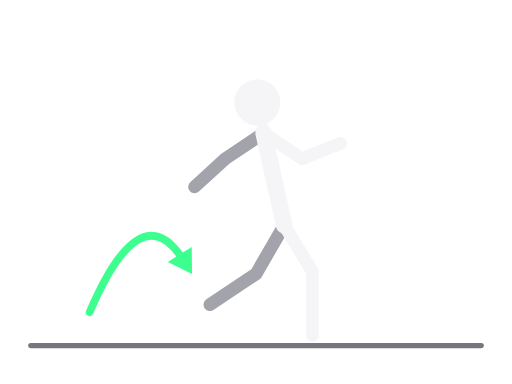
t = 0.00 s
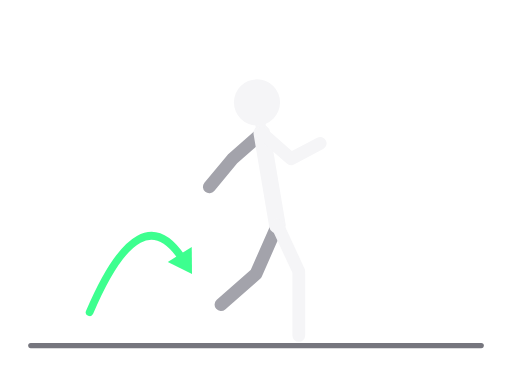
t = 0.20 s
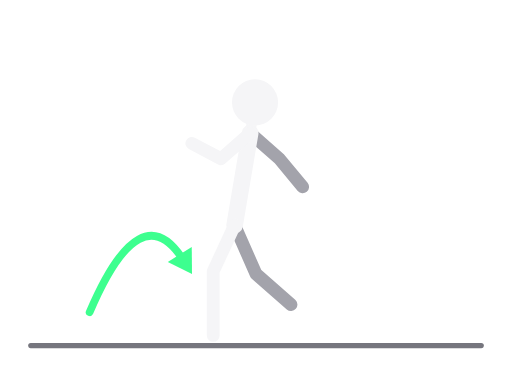
t = 0.60 s
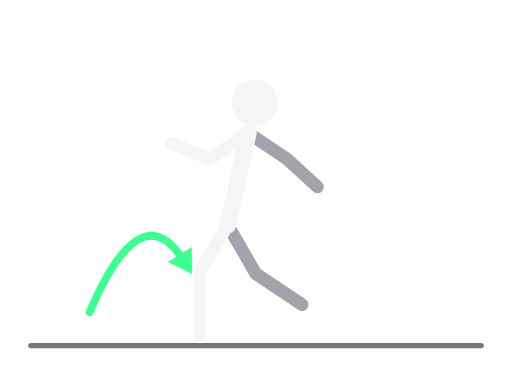
t = 0.80 s
t = 1.00 s: frame unchanged from t = 0.60 s, image omitted
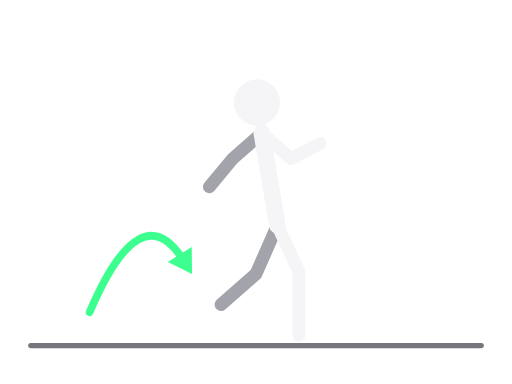
t = 1.40 s

The animated SVG that drew these frames (rendered in a browser with its animation timeline set to each time). Animation: 8 SMIL elements (animate=8); one cycle of 1.60 s, repeats indefinitely.

<svg xmlns="http://www.w3.org/2000/svg" viewBox="0 0 400 300" role="img" aria-label="Klizački skokovi"><title>Klizački skokovi</title><g stroke-linecap="round" stroke-linejoin="round"><line x1="24" y1="270" x2="376" y2="270" style="stroke:var(--ill-floor,#76767E)" stroke-width="4"/><polyline points="222,176 200,214 164,238" fill="none" style="stroke:var(--ill-far,#A3A3AB)" stroke-width="10"><animate attributeName="points" values="222,176 200,214 164,238;178,176 200,214 236,238;222,176 200,214 164,238" dur="1.6s" repeatCount="indefinite" calcMode="spline" keyTimes="0;0.5;1" keySplines="0.45 0 0.55 1;0.45 0 0.55 1"/></polyline><polyline points="206,104 176,124 152,146" fill="none" style="stroke:var(--ill-far,#A3A3AB)" stroke-width="10"><animate attributeName="points" values="206,104 176,124 152,146;194,104 224,124 248,146;206,104 176,124 152,146" dur="1.6s" repeatCount="indefinite" calcMode="spline" keyTimes="0;0.5;1" keySplines="0.45 0 0.55 1;0.45 0 0.55 1"/></polyline><polyline points="206,104 222,176" fill="none" style="stroke:var(--ill-near,#F5F5F7)" stroke-width="13"><animate attributeName="points" values="206,104 222,176;194,104 178,176;206,104 222,176" dur="1.6s" repeatCount="indefinite" calcMode="spline" keyTimes="0;0.5;1" keySplines="0.45 0 0.55 1;0.45 0 0.55 1"/></polyline><polyline points="206,104 201,80" fill="none" style="stroke:var(--ill-near,#F5F5F7)" stroke-width="8"><animate attributeName="points" values="206,104 201,80;194,104 199,80;206,104 201,80" dur="1.6s" repeatCount="indefinite" calcMode="spline" keyTimes="0;0.5;1" keySplines="0.45 0 0.55 1;0.45 0 0.55 1"/></polyline><polyline points="222,176 244,212 244,262" fill="none" style="stroke:var(--ill-near,#F5F5F7)" stroke-width="10"><animate attributeName="points" values="222,176 244,212 244,262;178,176 156,212 156,262;222,176 244,212 244,262" dur="1.6s" repeatCount="indefinite" calcMode="spline" keyTimes="0;0.5;1" keySplines="0.45 0 0.55 1;0.45 0 0.55 1"/></polyline><polyline points="206,104 236,124 266,112" fill="none" style="stroke:var(--ill-near,#F5F5F7)" stroke-width="10"><animate attributeName="points" values="206,104 236,124 266,112;194,104 164,124 134,112;206,104 236,124 266,112" dur="1.6s" repeatCount="indefinite" calcMode="spline" keyTimes="0;0.5;1" keySplines="0.45 0 0.55 1;0.45 0 0.55 1"/></polyline><circle cx="201" cy="80" r="18" style="fill:var(--ill-near,#F5F5F7)"><animate attributeName="cx" values="201;199;201" dur="1.6s" repeatCount="indefinite" calcMode="spline" keyTimes="0;0.5;1" keySplines="0.45 0 0.55 1;0.45 0 0.55 1"/><animate attributeName="cy" values="80;80;80" dur="1.6s" repeatCount="indefinite" calcMode="spline" keyTimes="0;0.5;1" keySplines="0.45 0 0.55 1;0.45 0 0.55 1"/></circle><path d="M70.0 244.0 Q110 150 143.6 203.8" fill="none" style="stroke:var(--ill-accent,#3DFF8F)" stroke-width="6"/><polygon points="150.0,214.0 131.1,204.6 149.8,192.9" style="fill:var(--ill-accent,#3DFF8F)" stroke="none"/></g></svg>
